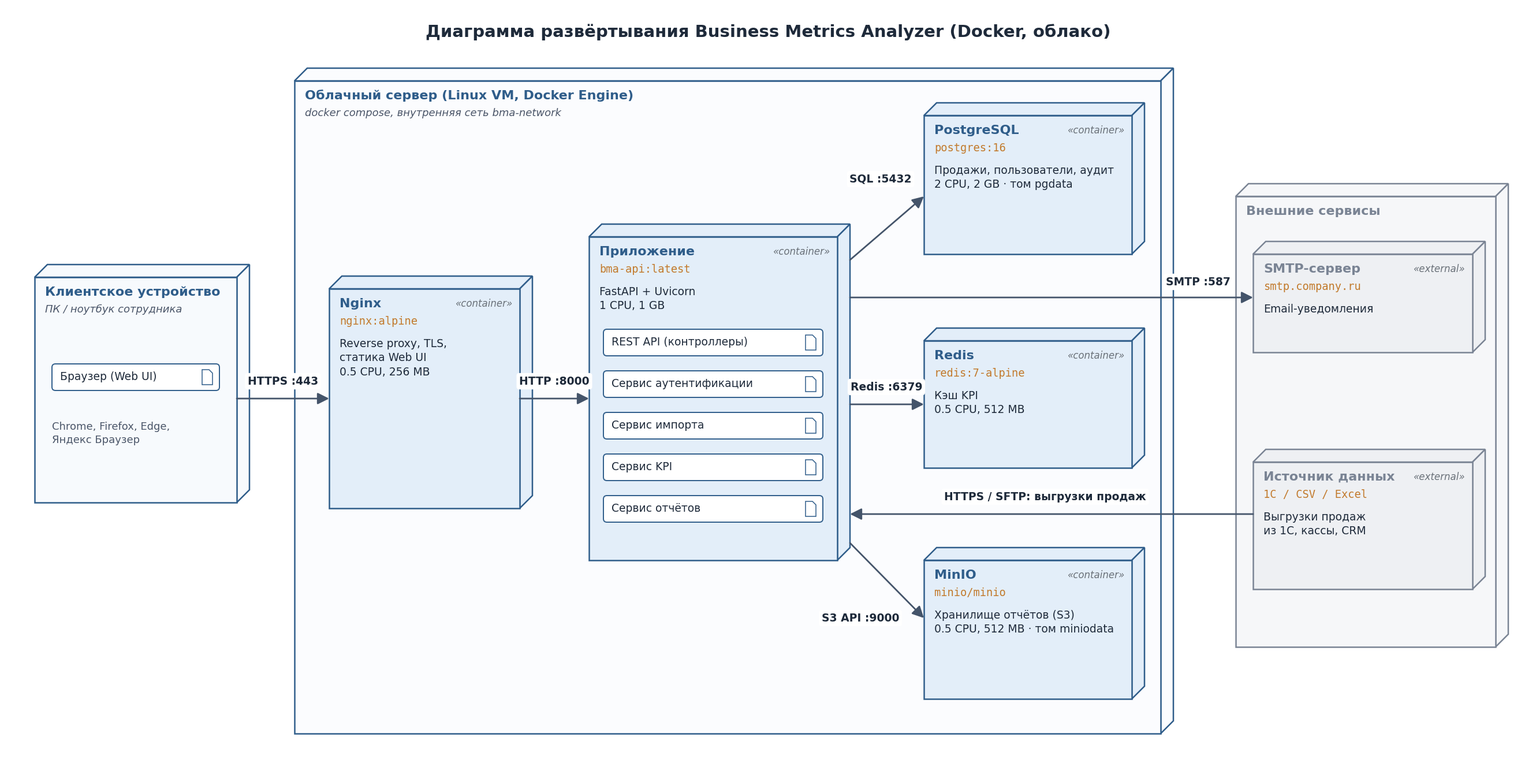

Write Python code to recreate this figure. (Note: this script raises an exception after producing the figure.)
"""Диаграмма развёртывания Business Metrics Analyzer (docs/architecture/deployment.png).

Запуск: python docs/architecture/draw_deployment.py
Текстовая версия диаграммы в нотации PlantUML: deployment.puml.
"""
from pathlib import Path

import matplotlib.pyplot as plt
from matplotlib.patches import FancyArrowPatch, FancyBboxPatch, Polygon, Rectangle

W, H = 2640, 1320
FONT = "DejaVu Sans"
INK = "#1E2A3A"
DEP = "#44546A"
BLUE, BLUE_FILL = "#2F5D8A", "#E3EEF9"
ORANGE, ORANGE_FILL = "#C27A2C", "#FFF6EC"
GREY, GREY_FILL = "#7A8494", "#EEF0F3"
D = 22  # глубина объёмного узла

fig = plt.figure(figsize=(W / 100, H / 100), dpi=100)
ax = fig.add_axes([0, 0, 1, 1])
ax.set_xlim(0, W)
ax.set_ylim(H, 0)
ax.axis("off")
fig.patch.set_facecolor("white")
ax.text(W / 2, 46, "Диаграмма развёртывания Business Metrics Analyzer (Docker, облако)", ha="center",
        va="center", fontsize=21, fontweight="bold", color=INK, family=FONT)


def node(x0, y0, x1, y1, title, sub="", ec=BLUE, fc="#F7FAFD", z=1, title_size=16):
    """UML-узел: объёмный прямоугольник."""
    top = Polygon([(x0, y0), (x0 + D, y0 - D), (x1 + D, y0 - D), (x1, y0)], closed=True, fc=fc, ec=ec,
                  lw=1.8, zorder=z)
    right = Polygon([(x1, y0), (x1 + D, y0 - D), (x1 + D, y1 - D), (x1, y1)], closed=True, fc=fc, ec=ec,
                    lw=1.8, zorder=z)
    ax.add_patch(top)
    ax.add_patch(right)
    ax.add_patch(Rectangle((x0, y0), x1 - x0, y1 - y0, fc=fc, ec=ec, lw=1.8, zorder=z))
    ax.text(x0 + 18, y0 + 26, title, ha="left", va="center", fontsize=title_size, fontweight="bold",
            color=ec, family=FONT, zorder=z + 1)
    if sub:
        ax.text(x0 + 18, y0 + 56, sub, ha="left", va="center", fontsize=13, color="#4A5568",
                family=FONT, zorder=z + 1, style="italic")


def container(x0, y0, x1, y1, name, image, lines, ec=BLUE, fc=BLUE_FILL, stereo="«container»"):
    node(x0, y0, x1, y1, name, "", ec=ec, fc=fc, z=3, title_size=16)
    ax.text(x0 + 18, y0 + 56, image, ha="left", va="center", fontsize=13.5, color=ORANGE,
            family="DejaVu Sans Mono", zorder=5)
    ax.text(x0 + 18, y0 + 86, lines, ha="left", va="top", fontsize=13.5, color=INK, family=FONT,
            zorder=5, linespacing=1.35)
    ax.text(x1 - 12, y0 + 26, stereo, ha="right", va="center", fontsize=12, style="italic",
            color="#6A7179", family=FONT, zorder=5)


def artifact(x, y, w, name):
    ax.add_patch(FancyBboxPatch((x, y), w, 46, boxstyle="round,pad=0,rounding_size=6", fc="white",
                                ec=BLUE, lw=1.4, zorder=6))
    ax.text(x + 14, y + 23, name, ha="left", va="center", fontsize=13.5, color=INK, family=FONT,
            zorder=7)
    fx, fy = x + w - 30, y + 10  # значок артефакта
    ax.add_patch(Polygon([(fx, fy), (fx + 12, fy), (fx + 18, fy + 6), (fx + 18, fy + 26), (fx, fy + 26)],
                         closed=True, fc="white", ec=BLUE, lw=1.1, zorder=7))


def link(p1, p2, label, label_xy, ha="center", style="-"):
    ax.add_patch(FancyArrowPatch(p1, p2, arrowstyle="-|>,head_length=12,head_width=6", lw=2,
                                 color=DEP, zorder=8, shrinkA=0, shrinkB=0,
                                 linestyle="-" if style == "-" else (0, (6, 4))))
    ax.text(label_xy[0], label_xy[1], label, ha=ha, va="center", fontsize=13.5, color=INK,
            family=FONT, zorder=9, fontweight="bold",
            bbox=dict(boxstyle="round,pad=0.25", fc="white", ec="none"))


# Клиент
node(50, 470, 400, 860, "Клиентское устройство", "ПК / ноутбук сотрудника")
artifact(80, 620, 290, "Браузер (Web UI)")
ax.text(80, 720, "Chrome, Firefox, Edge,\nЯндекс Браузер", ha="left", va="top", fontsize=13,
        color="#4A5568", family=FONT, linespacing=1.35)

# Облачный сервер
node(500, 130, 2000, 1260, "Облачный сервер (Linux VM, Docker Engine)",
     "docker compose, внутренняя сеть bma-network", fc="#FBFCFE")

container(560, 490, 890, 870, "Nginx", "nginx:alpine",
          "Reverse proxy, TLS,\nстатика Web UI\n0.5 CPU, 256 MB")
container(1010, 400, 1440, 960, "Приложение", "bma-api:latest",
          "FastAPI + Uvicorn\n1 CPU, 1 GB")
for i, name in enumerate(["REST API (контроллеры)", "Сервис аутентификации", "Сервис импорта",
                          "Сервис KPI", "Сервис отчётов"]):
    artifact(1035, 560 + i * 72, 380, name)

container(1590, 190, 1950, 430, "PostgreSQL", "postgres:16",
          "Продажи, пользователи, аудит\n2 CPU, 2 GB · том pgdata")
container(1590, 580, 1950, 800, "Redis", "redis:7-alpine", "Кэш KPI\n0.5 CPU, 512 MB")
container(1590, 960, 1950, 1200, "MinIO", "minio/minio",
          "Хранилище отчётов (S3)\n0.5 CPU, 512 MB · том miniodata")

# Внешние сервисы
node(2130, 330, 2580, 1110, "Внешние сервисы", "", ec=GREY, fc="#F6F7F9")
container(2160, 430, 2540, 600, "SMTP-сервер", "smtp.company.ru", "Email-уведомления",
          ec=GREY, fc=GREY_FILL, stereo="«external»")
container(2160, 790, 2540, 1010, "Источник данных", "1С / CSV / Excel",
          "Выгрузки продаж\nиз 1С, кассы, CRM", ec=GREY, fc=GREY_FILL,
          stereo="«external»")

# Связи
link((400, 680), (560, 680), "HTTPS :443", (480, 650))
link((890, 680), (1010, 680), "HTTP :8000", (950, 650))
link((1462, 440), (1590, 330), "SQL :5432", (1515, 300))
link((1462, 690), (1590, 690), "Redis :6379", (1525, 660))
link((1462, 930), (1590, 1060), "S3 API :9000", (1480, 1060))
link((1462, 505), (2160, 505), "SMTP :587", (2065, 478))
link((2160, 880), (1462, 880), "HTTPS / SFTP: выгрузки продаж", (1800, 850))

out = Path(__file__).with_name("deployment.png")
fig.savefig(out, dpi=150, facecolor="white")
print("saved", out)
